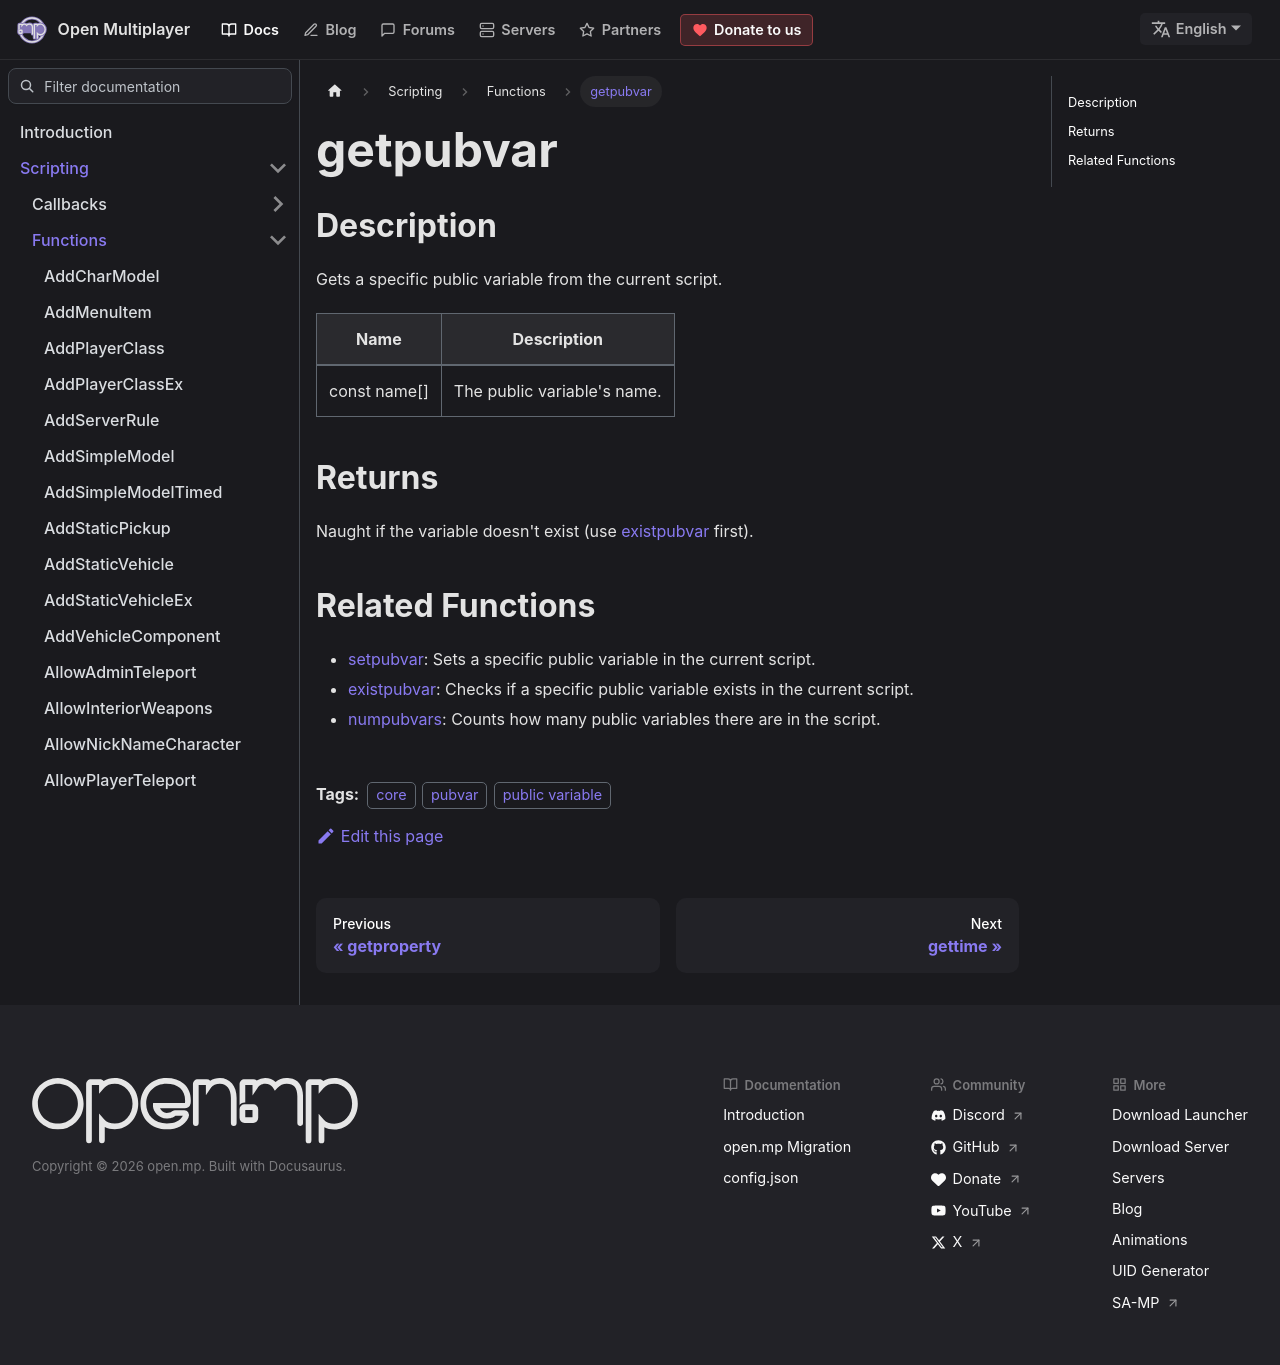

repository: openmultiplayer/web · page: docs/scripting/functions/getpubvar.html · generator: docusaurus

---
title: getpubvar
sidebar_label: getpubvar
description: Gets a specific public variable from the current script.
tags: ["core", "pubvar", "public variable"]
---

## Description

Gets a specific public variable from the current script.

| Name         | Description                 |
| ------------ | --------------------------- |
| const name[] | The public variable's name. |

## Returns

Naught if the variable doesn't exist (use [existpubvar](existpubvar) first).

## Related Functions

- [setpubvar](setpubvar): Sets a specific public variable in the current script.
- [existpubvar](existpubvar): Checks if a specific public variable exists in the current script.
- [numpubvars](numpubvars): Counts how many public variables there are in the script.
